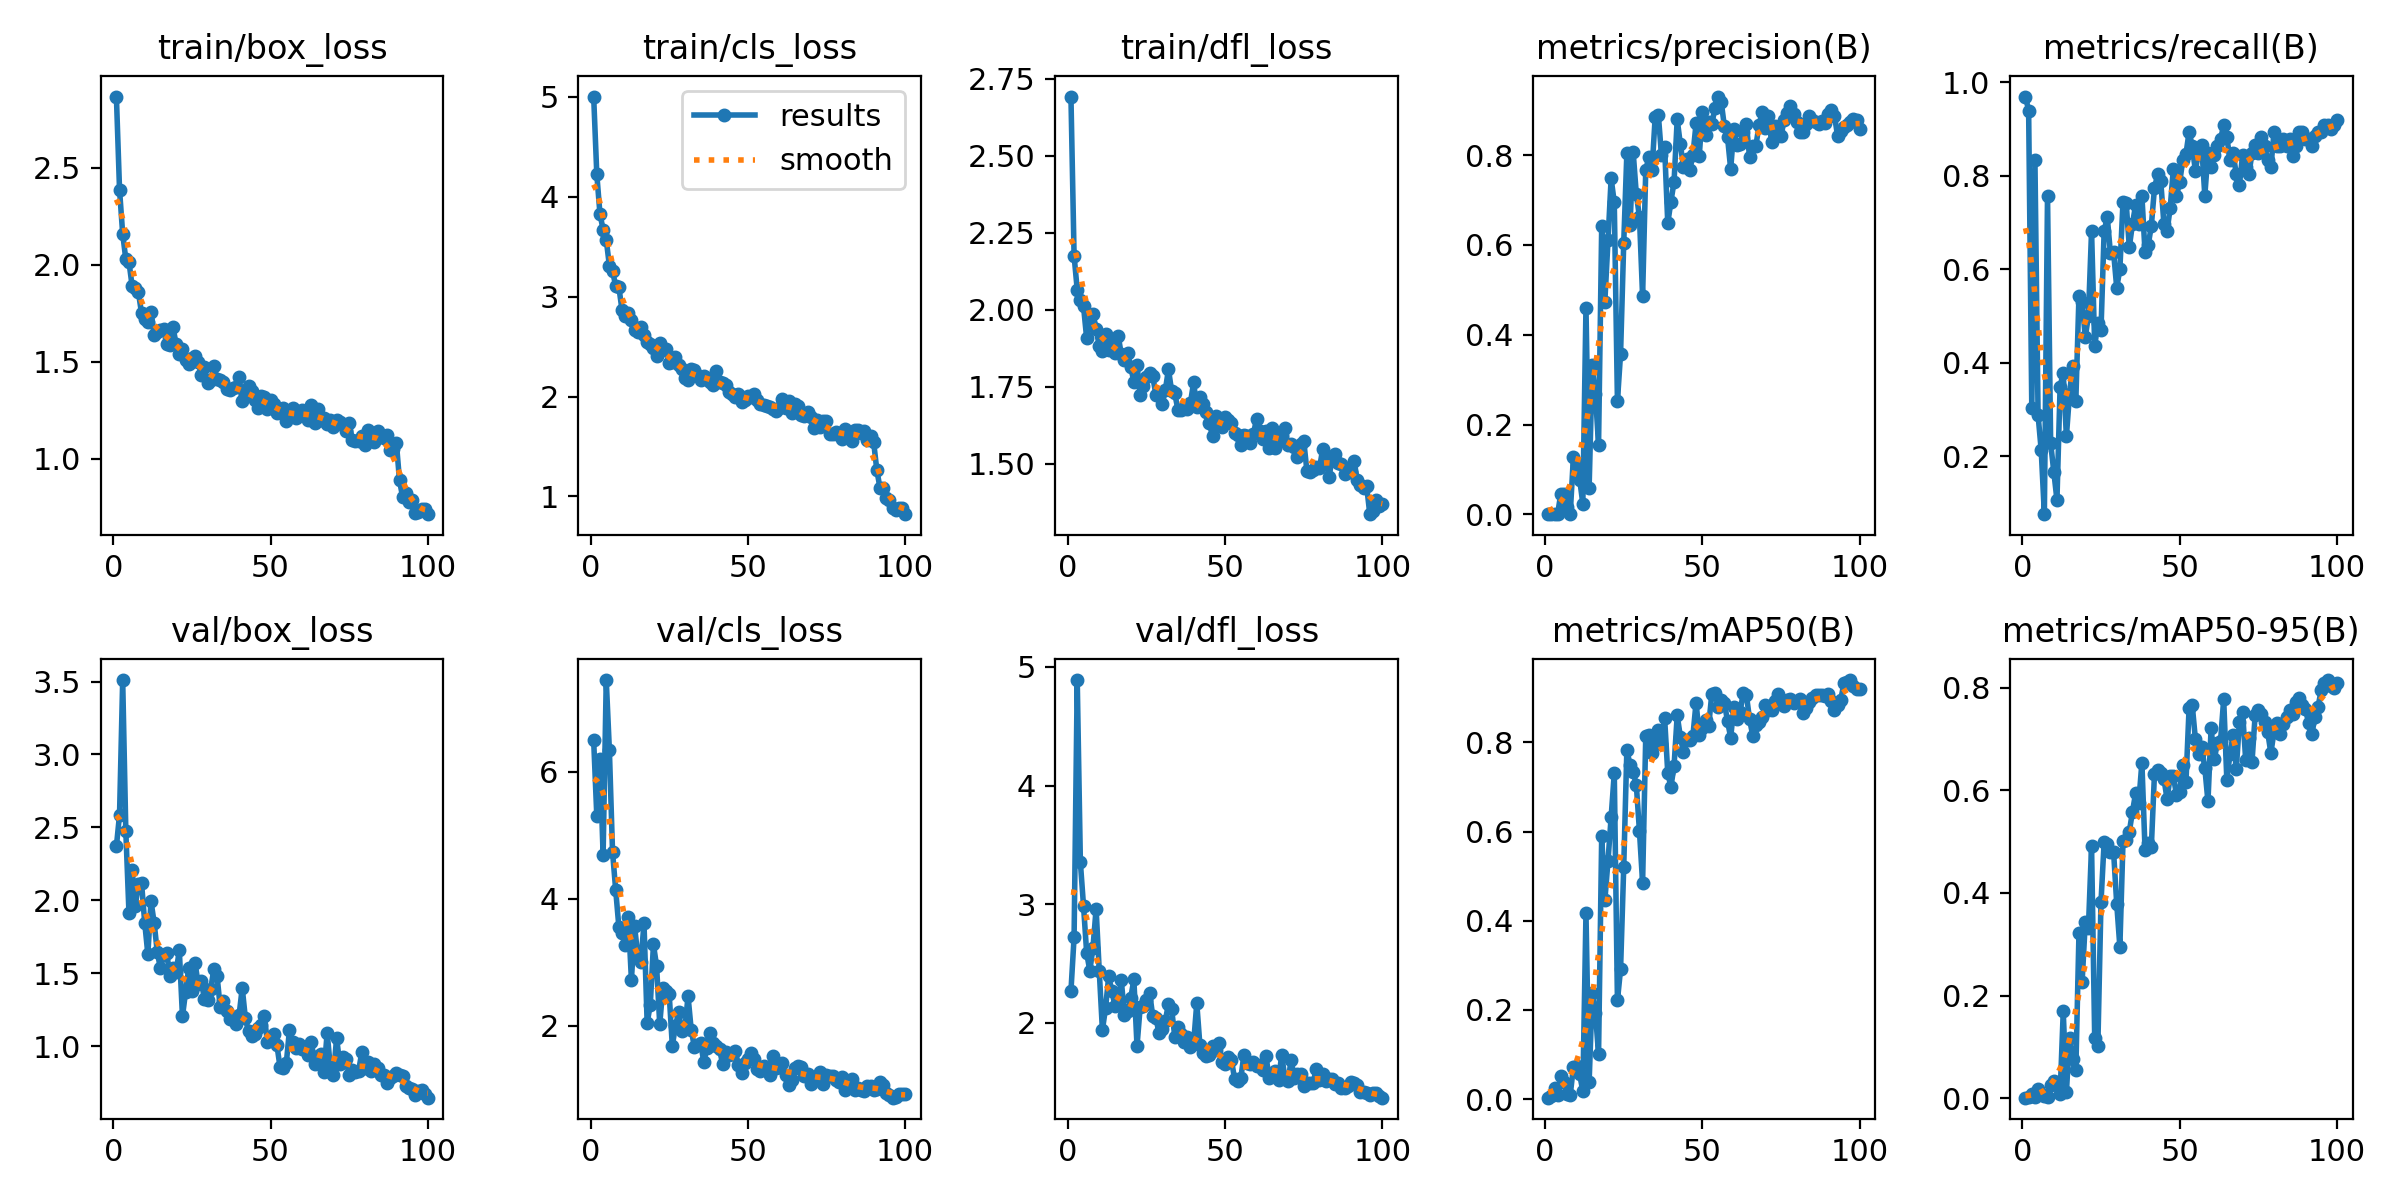

Source data for this figure (header and first rows):
epoch, time, train/box_loss, train/cls_loss, train/dfl_loss, metrics/precision(B), metrics/recall(B), metrics/mAP50(B), metrics/mAP50-95(B), val/box_loss, val/cls_loss, val/dfl_loss, lr/pg0, lr/pg1, lr/pg2
1, 71.44, 2.865, 5.004, 2.693, 0.00194, 0.9697, 0.00339, 0.00114, 2.369, 6.495, 2.267, 0.0004, 0.0004, 0.0004
2, 137.9, 2.386, 4.224, 2.175, 0.00188, 0.9394, 0.00708, 0.00181, 2.587, 5.299, 2.721, 0.0008119, 0.0008119, 0.0008119
3, 202.9, 2.159, 3.829, 2.065, 0.00061, 0.303, 0.02554, 0.00744, 3.51, 6.206, 4.89, 0.001215, 0.001215, 0.001215
4, 266.8, 2.027, 3.672, 2.031, 0.00167, 0.8333, 0.00887, 0.0027, 2.472, 4.689, 3.352, 0.001611, 0.001611, 0.001611
5, 331.5, 2.014, 3.569, 2.011, 0.04617, 0.2879, 0.05136, 0.0179, 1.911, 7.446, 2.985, 0.001921, 0.001921, 0.001921
6, 395.5, 1.89, 3.309, 1.907, 0.04542, 0.2121, 0.03752, 0.00878, 2.21, 6.337, 2.589, 0.001901, 0.001901, 0.001901
7, 459.5, 1.882, 3.256, 1.957, 0.01557, 0.07576, 0.01152, 0.00436, 1.959, 4.738, 2.439, 0.001881, 0.001881, 0.001881
8, 523.3, 1.858, 3.108, 1.988, 0.0016, 0.7576, 0.00965, 0.0033, 2.113, 4.14, 2.631, 0.001861, 0.001861, 0.001861
9, 586.9, 1.749, 3.098, 1.937, 0.127, 0.2273, 0.07176, 0.02564, 2.118, 3.564, 2.961, 0.001842, 0.001842, 0.001842
10, 651.5, 1.72, 2.869, 1.883, 0.1108, 0.1667, 0.07337, 0.03299, 1.846, 3.468, 2.438, 0.001822, 0.001822, 0.001822
11, 715.8, 1.703, 2.808, 1.866, 0.0778, 0.1061, 0.05556, 0.02555, 1.63, 3.27, 1.939, 0.001802, 0.001802, 0.001802
12, 780.5, 1.758, 2.836, 1.92, 0.024, 0.3485, 0.01785, 0.00746, 1.993, 3.72, 2.124, 0.001782, 0.001782, 0.001782
13, 846, 1.636, 2.766, 1.87, 0.4607, 0.3788, 0.4166, 0.1691, 1.846, 2.723, 2.392, 0.001762, 0.001762, 0.001762
14, 911.3, 1.653, 2.665, 1.897, 0.05916, 0.2424, 0.03747, 0.01163, 1.643, 3.573, 2.266, 0.001743, 0.001743, 0.001743
15, 975.8, 1.664, 2.642, 1.859, 0.3319, 0.3333, 0.2392, 0.1171, 1.533, 3.112, 2.143, 0.001723, 0.001723, 0.001723
16, 1041, 1.666, 2.694, 1.916, 0.2678, 0.3939, 0.1939, 0.07742, 1.627, 3.011, 2.178, 0.001703, 0.001703, 0.001703
17, 1105, 1.589, 2.612, 1.856, 0.1557, 0.3182, 0.1012, 0.05467, 1.64, 3.613, 2.36, 0.001683, 0.001683, 0.001683
18, 1169, 1.588, 2.55, 1.837, 0.6421, 0.5436, 0.5907, 0.3219, 1.481, 2.044, 2.065, 0.001663, 0.001663, 0.001663
19, 1233, 1.677, 2.523, 1.86, 0.4739, 0.5303, 0.4456, 0.2268, 1.535, 2.333, 2.103, 0.001644, 0.001644, 0.001644
20, 1297, 1.59, 2.489, 1.815, 0.61, 0.4546, 0.5341, 0.3426, 1.51, 3.281, 2.207, 0.001624, 0.001624, 0.001624
21, 1361, 1.54, 2.408, 1.765, 0.7482, 0.5, 0.6327, 0.332, 1.657, 2.942, 2.366, 0.001604, 0.001604, 0.001604
22, 1425, 1.567, 2.54, 1.821, 0.6946, 0.6818, 0.7311, 0.4915, 1.203, 2.026, 1.804, 0.001584, 0.001584, 0.001584
23, 1489, 1.508, 2.468, 1.722, 0.2526, 0.4352, 0.2213, 0.1167, 1.372, 2.6, 2.13, 0.001564, 0.001564, 0.001564
24, 1553, 1.49, 2.475, 1.752, 0.3581, 0.4849, 0.2916, 0.1019, 1.535, 2.543, 2.14, 0.001545, 0.001545, 0.001545
25, 1618, 1.522, 2.334, 1.781, 0.6037, 0.4697, 0.5202, 0.3822, 1.376, 2.507, 2.196, 0.001525, 0.001525, 0.001525
26, 1683, 1.53, 2.346, 1.793, 0.805, 0.6818, 0.7837, 0.4993, 1.572, 1.685, 2.253, 0.001505, 0.001505, 0.001505
27, 1747, 1.5, 2.397, 1.783, 0.6437, 0.7116, 0.7493, 0.4944, 1.425, 1.998, 2.056, 0.001485, 0.001485, 0.001485
28, 1812, 1.432, 2.315, 1.724, 0.8072, 0.6342, 0.7335, 0.4807, 1.445, 2.214, 2.043, 0.001465, 0.001465, 0.001465
29, 1875, 1.472, 2.272, 1.725, 0.7133, 0.6364, 0.7051, 0.4803, 1.32, 1.912, 1.911, 0.001446, 0.001446, 0.001446
30, 1937, 1.392, 2.183, 1.693, 0.6625, 0.5606, 0.6011, 0.3789, 1.317, 1.963, 1.951, 0.001426, 0.001426, 0.001426
31, 2002, 1.409, 2.161, 1.739, 0.4853, 0.6001, 0.4853, 0.2949, 1.393, 2.465, 2.017, 0.001406, 0.001406, 0.001406
32, 2064, 1.479, 2.276, 1.807, 0.7662, 0.745, 0.8134, 0.5007, 1.531, 1.941, 2.16, 0.001386, 0.001386, 0.001386
33, 2126, 1.412, 2.264, 1.736, 0.7966, 0.7424, 0.8162, 0.5039, 1.482, 1.669, 2.117, 0.001366, 0.001366, 0.001366
34, 2187, 1.408, 2.211, 1.728, 0.7667, 0.6473, 0.7771, 0.5193, 1.266, 1.699, 1.884, 0.001347, 0.001347, 0.001347
35, 2249, 1.396, 2.166, 1.675, 0.8851, 0.697, 0.8019, 0.5581, 1.306, 1.73, 1.962, 0.001327, 0.001327, 0.001327
36, 2311, 1.36, 2.201, 1.675, 0.8903, 0.7376, 0.827, 0.5942, 1.241, 1.431, 1.903, 0.001307, 0.001307, 0.001307
37, 2373, 1.353, 2.188, 1.682, 0.7995, 0.697, 0.7971, 0.5761, 1.188, 1.651, 1.835, 0.001287, 0.001287, 0.001287
38, 2434, 1.363, 2.141, 1.678, 0.8179, 0.7576, 0.8546, 0.654, 1.183, 1.883, 1.881, 0.001267, 0.001267, 0.001267
39, 2496, 1.371, 2.118, 1.699, 0.6485, 0.6364, 0.7315, 0.4839, 1.149, 1.731, 1.792, 0.001248, 0.001248, 0.001248
40, 2558, 1.421, 2.259, 1.764, 0.6962, 0.6515, 0.7002, 0.4979, 1.211, 1.683, 1.83, 0.001228, 0.001228, 0.001228
41, 2619, 1.297, 2.143, 1.683, 0.7408, 0.6928, 0.7473, 0.4895, 1.399, 1.637, 2.164, 0.001208, 0.001208, 0.001208
42, 2680, 1.333, 2.138, 1.717, 0.8795, 0.7738, 0.8607, 0.6323, 1.19, 1.393, 1.808, 0.001188, 0.001188, 0.001188
43, 2742, 1.374, 2.111, 1.695, 0.8242, 0.803, 0.8129, 0.6396, 1.101, 1.592, 1.746, 0.001168, 0.001168, 0.001168
44, 2803, 1.349, 2.041, 1.667, 0.774, 0.7879, 0.7778, 0.6333, 1.07, 1.534, 1.719, 0.001149, 0.001149, 0.001149
45, 2865, 1.302, 2.021, 1.631, 0.7904, 0.697, 0.8061, 0.6228, 1.081, 1.548, 1.726, 0.001129, 0.001129, 0.001129
46, 2926, 1.264, 1.991, 1.59, 0.7666, 0.6818, 0.8048, 0.5829, 1.121, 1.603, 1.8, 0.001109, 0.001109, 0.001109
47, 2987, 1.323, 2.023, 1.654, 0.8009, 0.7315, 0.8155, 0.627, 1.142, 1.385, 1.772, 0.001089, 0.001089, 0.001089
48, 3049, 1.319, 1.943, 1.625, 0.8706, 0.8152, 0.8895, 0.6275, 1.209, 1.256, 1.829, 0.001069, 0.001069, 0.001069
49, 3110, 1.256, 1.961, 1.62, 0.7972, 0.7576, 0.8163, 0.5911, 1.028, 1.408, 1.673, 0.00105, 0.00105, 0.00105
50, 3172, 1.304, 2.006, 1.651, 0.8963, 0.7859, 0.8332, 0.5972, 1.052, 1.475, 1.652, 0.00103, 0.00103, 0.00103
51, 3233, 1.284, 1.998, 1.643, 0.8446, 0.8333, 0.8498, 0.65, 1.081, 1.565, 1.707, 0.00101, 0.00101, 0.00101
52, 3295, 1.236, 2.021, 1.631, 0.8747, 0.8464, 0.8367, 0.6155, 1.01, 1.481, 1.688, 0.0009902, 0.0009902, 0.0009902
53, 3356, 1.245, 1.961, 1.601, 0.8689, 0.8939, 0.9089, 0.7601, 0.8586, 1.313, 1.529, 0.0009704, 0.0009704, 0.0009704
54, 3418, 1.262, 1.921, 1.593, 0.9049, 0.8636, 0.9115, 0.7662, 0.8525, 1.293, 1.51, 0.0009506, 0.0009506, 0.0009506
55, 3480, 1.196, 1.912, 1.559, 0.9305, 0.8109, 0.8804, 0.7003, 0.8802, 1.375, 1.534, 0.0009308, 0.0009308, 0.0009308
56, 3541, 1.228, 1.907, 1.594, 0.9183, 0.8518, 0.8952, 0.6704, 1.108, 1.306, 1.731, 0.000911, 0.000911, 0.000911
57, 3603, 1.262, 1.891, 1.589, 0.8639, 0.8655, 0.8883, 0.6837, 1.025, 1.231, 1.659, 0.0008912, 0.0008912, 0.0008912
58, 3665, 1.212, 1.876, 1.567, 0.8394, 0.7576, 0.8478, 0.6435, 0.9868, 1.528, 1.651, 0.0008714, 0.0008714, 0.0008714
59, 3735, 1.221, 1.86, 1.596, 0.7691, 0.8485, 0.811, 0.5782, 1.016, 1.336, 1.667, 0.0008516, 0.0008516, 0.0008516
60, 3824, 1.253, 1.887, 1.646, 0.8577, 0.8182, 0.8795, 0.7209, 0.9814, 1.344, 1.633, 0.0008318, 0.0008318, 0.0008318
... 40 more rows
